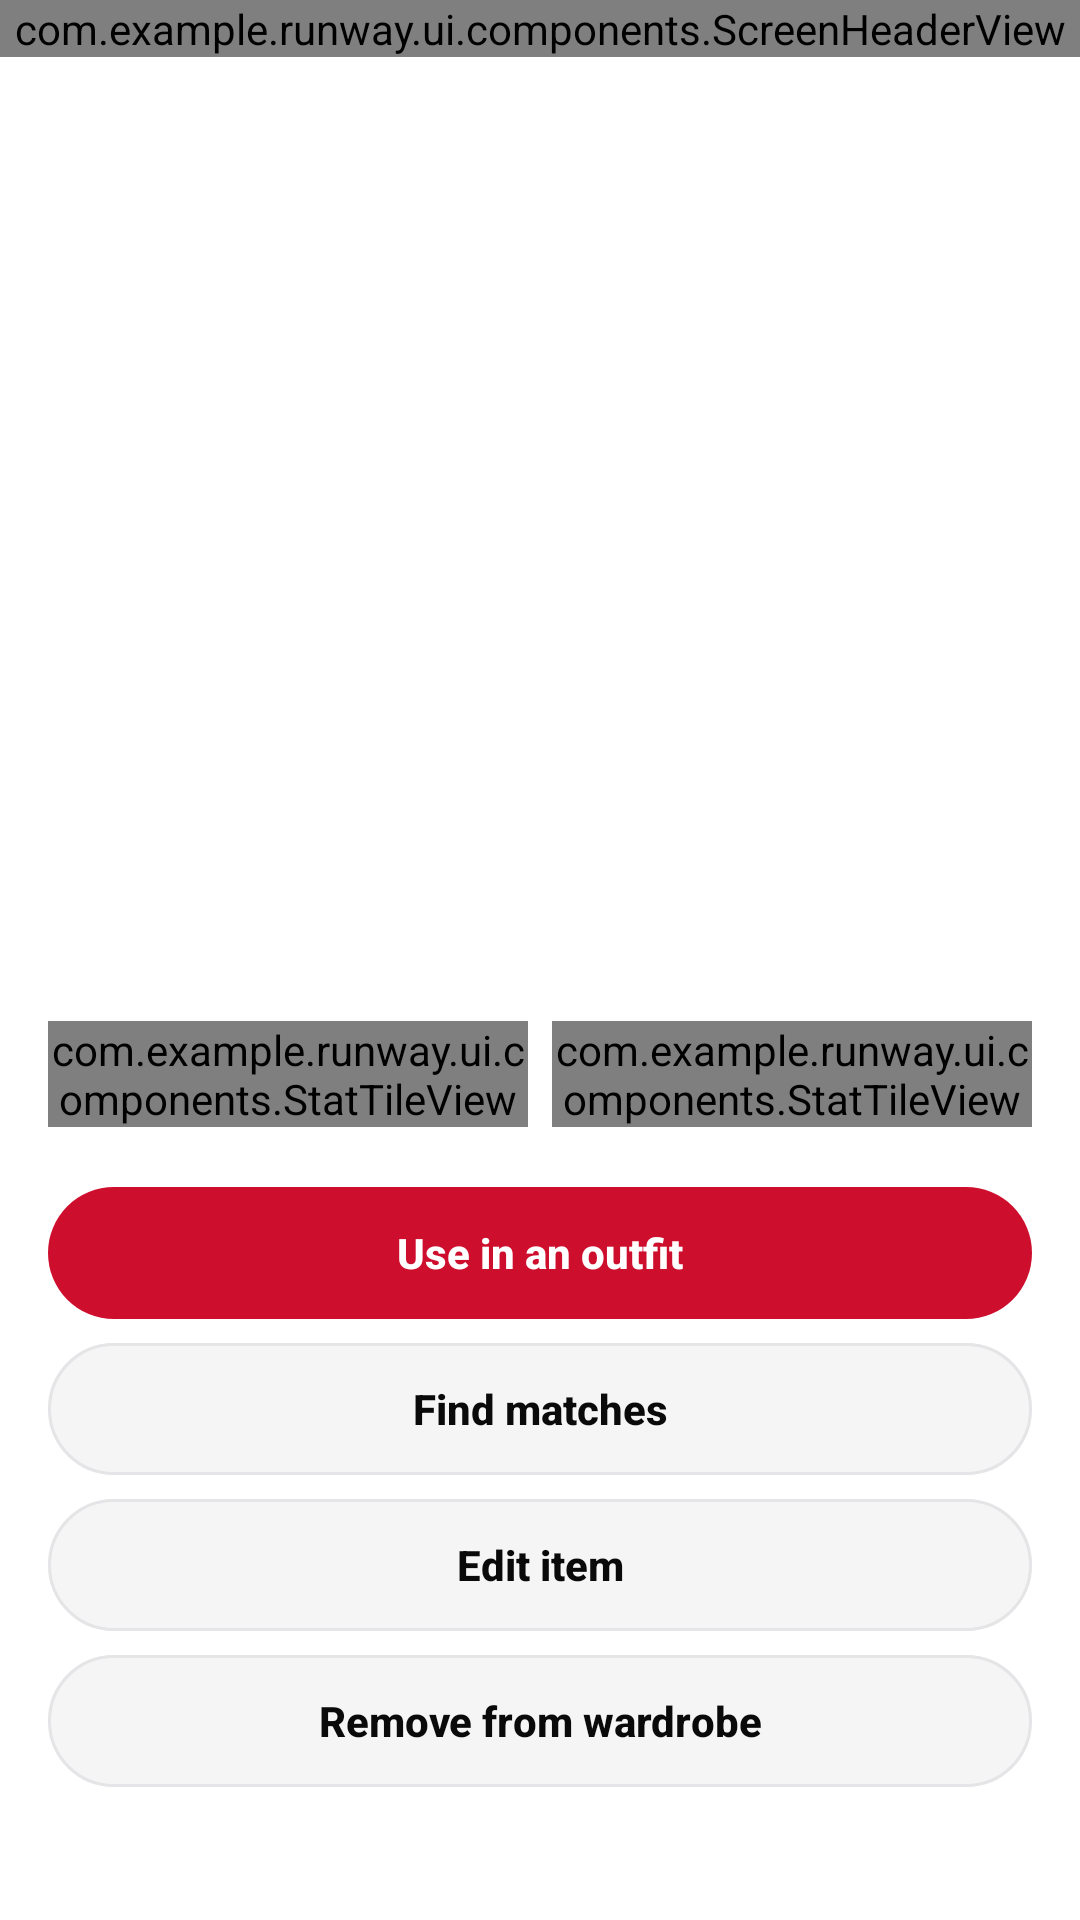

Layout XML and referenced resources for this Android screen:
<!-- AndroidManifest.xml: application theme Theme.Runway -->
<!-- res/layout/fragment_item_detail.xml -->
<?xml version="1.0" encoding="utf-8"?>
<androidx.core.widget.NestedScrollView
    xmlns:android="http://schemas.android.com/apk/res/android"
    android:layout_width="match_parent"
    android:layout_height="match_parent"
    android:fillViewport="true">

    <LinearLayout
        android:layout_width="match_parent"
        android:layout_height="wrap_content"
        android:orientation="vertical">

        <com.example.runway.ui.components.ScreenHeaderView
            android:id="@+id/detailHeader"
            android:layout_width="match_parent"
            android:layout_height="wrap_content" />

        <ImageView
            android:id="@+id/detailImage"
            android:layout_width="match_parent"
            android:layout_height="260dp"
            android:contentDescription="@string/rw_wardrobe_item_image"
            android:padding="16dp"
            android:scaleType="fitCenter" />

        <TextView
            android:id="@+id/detailName"
            android:layout_width="match_parent"
            android:layout_height="wrap_content"
            android:paddingHorizontal="16dp"
            android:textAppearance="@style/TextAppearance.Runway.Display" />

        <TextView
            android:id="@+id/detailMeta"
            android:layout_width="match_parent"
            android:layout_height="wrap_content"
            android:paddingHorizontal="16dp"
            android:paddingTop="4dp"
            android:textColor="?android:attr/textColorSecondary" />

        <TextView
            android:id="@+id/detailPending"
            android:layout_width="match_parent"
            android:layout_height="wrap_content"
            android:paddingHorizontal="16dp"
            android:paddingTop="4dp"
            android:text="@string/rw_wardrobe_unsynced"
            android:textColor="?android:attr/textColorSecondary"
            android:visibility="gone" />

        <LinearLayout
            android:layout_width="match_parent"
            android:layout_height="wrap_content"
            android:orientation="horizontal"
            android:paddingHorizontal="16dp"
            android:paddingTop="16dp">

            <com.example.runway.ui.components.StatTileView
                android:id="@+id/detailWearsTile"
                android:layout_width="0dp"
                android:layout_height="wrap_content"
                android:layout_marginEnd="8dp"
                android:layout_weight="1" />

            <com.example.runway.ui.components.StatTileView
                android:id="@+id/detailCostTile"
                android:layout_width="0dp"
                android:layout_height="wrap_content"
                android:layout_weight="1" />
        </LinearLayout>


        <com.google.android.material.button.MaterialButton
            android:id="@+id/detailUseInOutfitButton"
            style="@style/Widget.Runway.Button"
            android:layout_width="match_parent"
            android:layout_height="wrap_content"
            android:layout_marginHorizontal="16dp"
            android:layout_marginTop="20dp"
            android:text="@string/rw_item_detail_use_in_outfit" />

        <com.google.android.material.button.MaterialButton
            android:id="@+id/detailFindMatchesButton"
            style="@style/Widget.Runway.Button.Secondary"
            android:layout_width="match_parent"
            android:layout_height="wrap_content"
            android:layout_marginHorizontal="16dp"
            android:layout_marginTop="8dp"
            android:text="@string/rw_item_detail_find_matches" />

        <com.google.android.material.button.MaterialButton
            android:id="@+id/detailEditButton"
            style="@style/Widget.Runway.Button.Secondary"
            android:layout_width="match_parent"
            android:layout_height="wrap_content"
            android:layout_marginHorizontal="16dp"
            android:layout_marginTop="8dp"
            android:text="@string/rw_item_detail_edit" />

        <com.google.android.material.button.MaterialButton
            android:id="@+id/detailDeleteButton"
            style="@style/Widget.Runway.Button.Secondary"
            android:layout_width="match_parent"
            android:layout_height="wrap_content"
            android:layout_marginHorizontal="16dp"
            android:layout_marginTop="8dp"
            android:layout_marginBottom="24dp"
            android:text="@string/rw_item_detail_delete" />

    </LinearLayout>
</androidx.core.widget.NestedScrollView>
<!-- resources referenced by this layout -->
<resources>
  <string name="rw_item_detail_delete">Remove from wardrobe</string>
  <string name="rw_item_detail_edit">Edit item</string>
  <string name="rw_item_detail_find_matches">Find matches</string>
  <string name="rw_item_detail_use_in_outfit">Use in an outfit</string>
  <string name="rw_wardrobe_item_image">Photo of this garment</string>
  <string name="rw_wardrobe_unsynced">Some items are only on this phone so far.</string>
  <dimen name="rw_button_height">44dp</dimen>
  <dimen name="rw_button_padding_horizontal">20dp</dimen>
  <style name="ShapeAppearance.Runway.Pill" parent="">
          <item name="cornerFamily">rounded</item>
          <item name="cornerSize">50%</item>
      </style>
  <dimen name="rw_icon_size">18dp</dimen>
  <dimen name="rw_space_8">8dp</dimen>
  <color name="rw_ripple">#140A0A0B</color>
  <dimen name="rw_border_width">1dp</dimen>
  <color name="rw_accent">#FFCE0E2D</color>
  <color name="rw_on_accent">#FFFFFFFF</color>
  <color name="rw_accent_soft">#FFFDECEF</color>
  <color name="rw_bg">#FFFFFFFF</color>
  <color name="rw_fg">#FF0A0A0B</color>
  <color name="rw_muted">#FF6B6B70</color>
  <color name="rw_surface">#FFF5F5F6</color>
  <color name="rw_elevated">#FFFFFFFF</color>
  <color name="rw_border">#FFE5E5E7</color>
  <color name="rw_scrim">#730A0A0B</color>
  <style name="ShapeAppearance.Runway.SmallComponent" parent="ShapeAppearance.Material3.Corner.Small">
          <item name="cornerFamily">rounded</item>
          <item name="cornerSize">@dimen/rw_radius_input</item>
      </style>
  <style name="ShapeAppearance.Runway.MediumComponent" parent="ShapeAppearance.Material3.Corner.Medium">
          <item name="cornerFamily">rounded</item>
          <item name="cornerSize">@dimen/rw_radius_card</item>
      </style>
  <style name="ShapeAppearance.Runway.LargeComponent" parent="ShapeAppearance.Material3.Corner.Large">
          <item name="cornerFamily">rounded</item>
          <item name="cornerSize">@dimen/rw_radius_sheet</item>
      </style>
  <style name="TextAppearance.Runway.Body" parent="TextAppearance.Material3.BodyMedium">
          <item name="android:textSize">14sp</item>
          <item name="android:textColor">?attr/colorOnSurface</item>
      </style>
  <style name="TextAppearance.Runway.Caption" parent="TextAppearance.Material3.BodySmall">
          <item name="android:textSize">12sp</item>
          <item name="android:textColor">?attr/colorOnSurfaceVariant</item>
      </style>
  <dimen name="rw_radius_input">12dp</dimen>
  <dimen name="rw_radius_card">16dp</dimen>
  <dimen name="rw_radius_sheet">24dp</dimen>
  <dimen name="rw_icon_button_size">40dp</dimen>
  <dimen name="rw_chip_height">32dp</dimen>
  <dimen name="rw_radius_pill">999dp</dimen>
  <style name="TextAppearance.Runway.Button.Small" parent="TextAppearance.Runway.Button">
          <item name="android:textSize">13sp</item>
      </style>
  <dimen name="rw_space_12">12dp</dimen>
  <dimen name="rw_divider_height">1dp</dimen>
  <style name="Widget.Runway.Dialog.Title" parent="MaterialAlertDialog.Material3.Title.Text">
          <item name="android:textAppearance">@style/TextAppearance.Runway.Display.Dialog</item>
      </style>
  <style name="Widget.Runway.Dialog.Body" parent="MaterialAlertDialog.Material3.Body.Text">
          <item name="android:textAppearance">@style/TextAppearance.Runway.Secondary</item>
      </style>
  <style name="Widget.Runway.Dialog.Button.Neutral" parent="Widget.Runway.Dialog.Button">
          <item name="android:textColor">?attr/colorOnSurfaceVariant</item>
      </style>
  <style name="TextAppearance.Runway.Display.Dialog" parent="TextAppearance.Runway.Display">
          <item name="android:textSize">18sp</item>
      </style>
  <style name="TextAppearance.Runway.Secondary" parent="TextAppearance.Material3.BodyMedium">
          <item name="android:textSize">13sp</item>
          <item name="android:textColor">?attr/colorOnSurfaceVariant</item>
      </style>
</resources>
